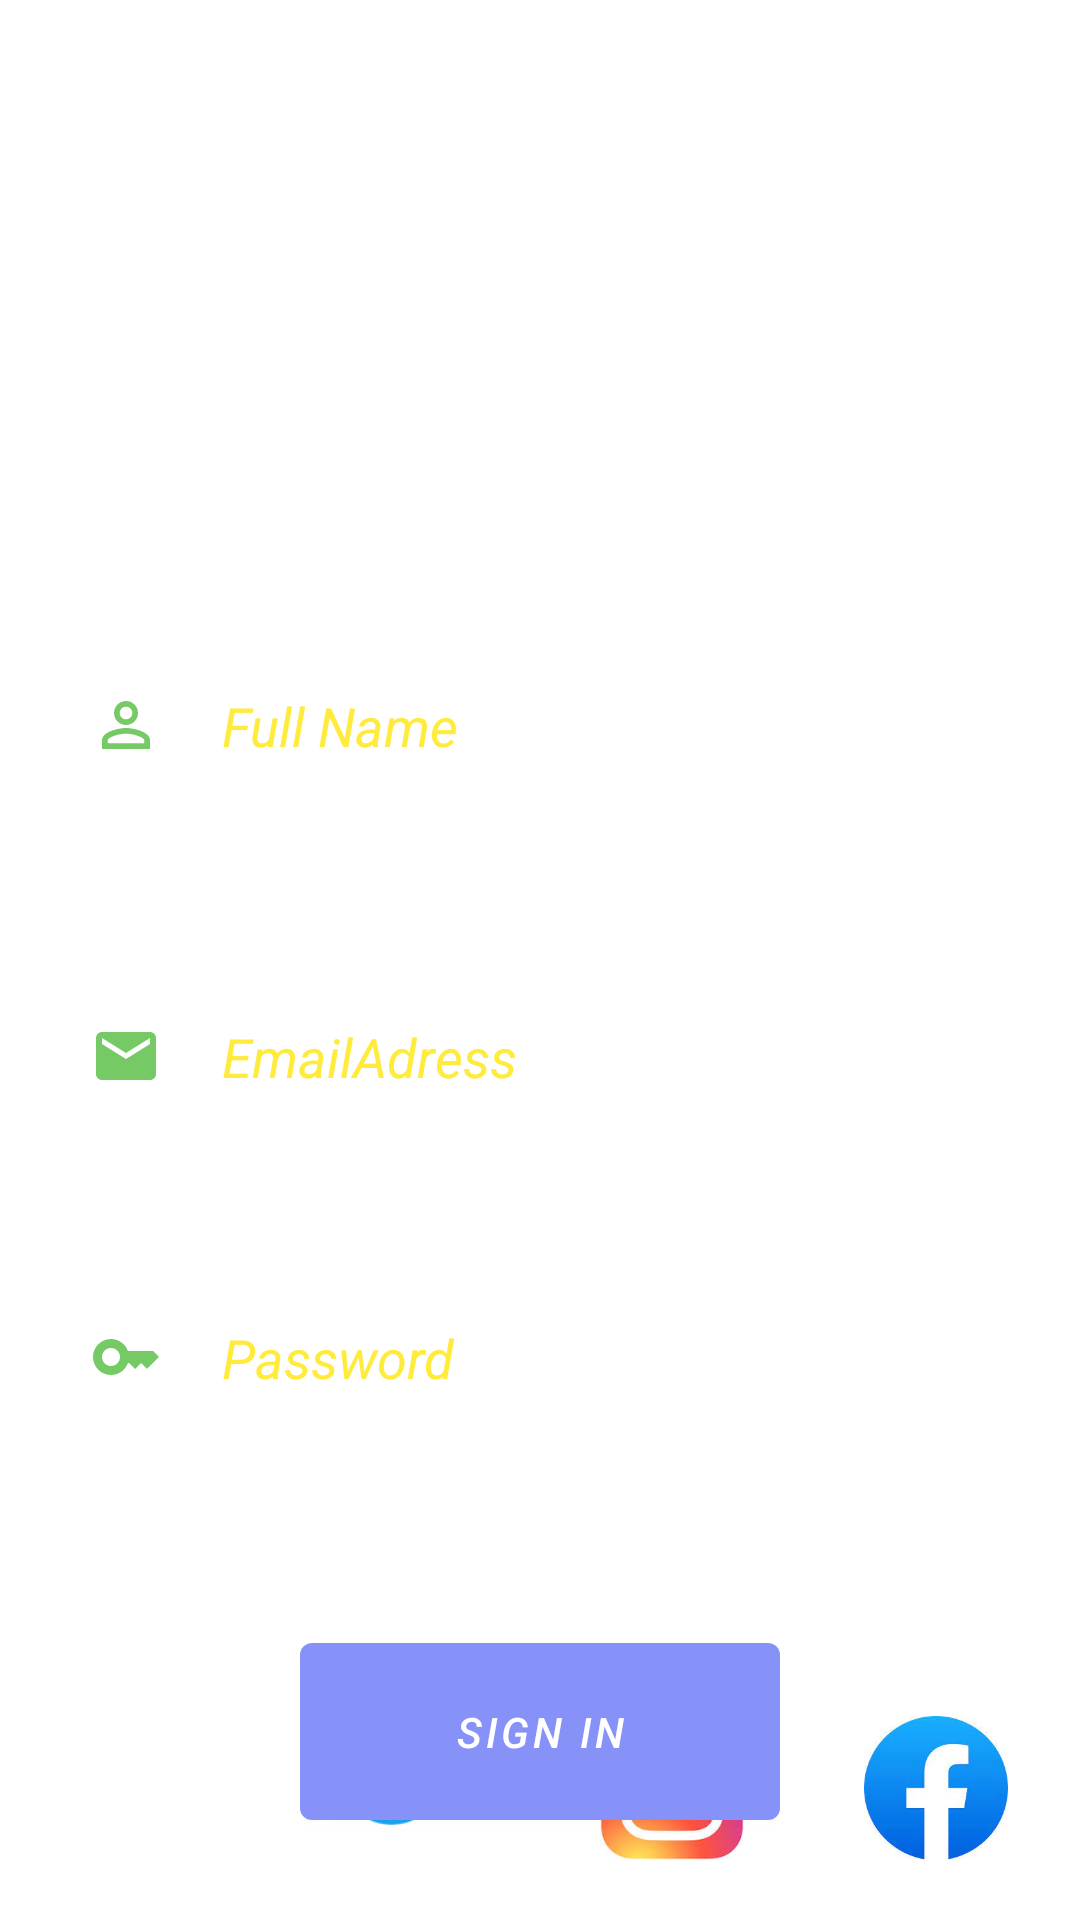

Here is an Android app screen rendered from its layout file. Give the layout XML and the strings, colors and styles it references.
<!-- AndroidManifest.xml: application theme Theme.OneClickEats -->
<!-- res/layout/activity_login.xml -->
<?xml version="1.0" encoding="utf-8"?>
<RelativeLayout xmlns:android="http://schemas.android.com/apk/res/android"
    xmlns:app="http://schemas.android.com/apk/res-auto"
    xmlns:tools="http://schemas.android.com/tools"
    android:layout_width="match_parent"
    android:layout_height="match_parent"
    tools:context=".LoginActivity">

    <ImageView
        android:id="@+id/imageView2"
        android:layout_width="match_parent"
        android:layout_height="match_parent"
        android:foreground="@drawable/register"
        android:scaleType="centerCrop" />

    <TextView
        android:layout_width="match_parent"
        android:layout_height="wrap_content"
        android:layout_marginTop="20dp"
        android:gravity="center"
        android:text="@string/app_name"
        android:textColor="@color/white"
        android:textSize="35dp"
        android:textStyle="italic" />

    <TextView
        android:id="@+id/SignIn"
        android:layout_width="match_parent"
        android:layout_height="wrap_content"
        android:layout_marginStart="35dp"
        android:layout_marginTop="90dp"
        android:layout_marginEnd="35dp"
        android:gravity="center"
        android:text="Sign In"
        android:textColor="@color/white"
        android:textSize="25dp"
        android:textStyle="italic" />

    <EditText
        android:id="@+id/FullName"
        android:layout_width="match_parent"
        android:layout_height="wrap_content"
        android:layout_below="@id/SignIn"
        android:layout_marginStart="10dp"
        android:layout_marginTop="86dp"
        android:layout_marginEnd="10dp"
        android:layout_marginBottom="10dp"
        android:background="#30ffffff"
        android:drawableLeft="@drawable/baseline_person_outline_24"
        android:drawablePadding="20dp"
        android:hint="Full Name"
        android:padding="20dp"
        android:textColor="@color/white"
        android:textColorHint="#FFEB3B"
        android:textStyle="italic"/>

    <EditText
        android:id="@+id/EmailAddress"
        android:layout_width="match_parent"
        android:layout_height="wrap_content"
        android:layout_below="@id/FullName"
        android:layout_marginStart="10dp"
        android:layout_marginTop="36dp"
        android:layout_marginEnd="10dp"
        android:layout_marginBottom="10dp"
        android:background="#30ffffff"
        android:drawableLeft="@drawable/baseline_email_24"
        android:drawablePadding="20dp"
        android:hint="EmailAdress"
        android:padding="20dp"
        android:textColor="@color/white"
        android:textColorHint="#FFEB3B"
        android:textStyle="italic"/>

    <EditText
        android:id="@+id/Password"
        android:layout_width="match_parent"
        android:layout_height="wrap_content"
        android:layout_below="@id/EmailAddress"
        android:layout_marginStart="10dp"
        android:layout_marginTop="26dp"
        android:layout_marginEnd="10dp"
        android:layout_marginBottom="10dp"
        android:background="#30ffffff"
        android:drawableLeft="@drawable/baseline_key_24"
        android:drawablePadding="20dp"
        android:hint="Password"
        android:inputType="textPassword"
        android:padding="20dp"
        android:textColor="@color/white"
        android:textColorHint="#FFEB3B"
        android:textStyle="italic"/>

    <com.google.android.material.button.MaterialButton
        android:layout_width="200dp"
        android:layout_height="wrap_content"
        android:layout_below="@+id/Password"
        android:layout_centerHorizontal="true"
        android:layout_marginStart="100dp"
        android:layout_marginTop="47dp"
        android:layout_marginEnd="100dp"
        android:layout_marginBottom="00dp"
        android:padding="20dp"
        android:text="Sign In"
        android:onClick="MainActivity"
        android:textStyle="italic"/>

    <TextView
        android:layout_width="wrap_content"
        android:layout_height="wrap_content"
        android:text="Don't Have A Account ?"
        android:textSize="20dp"
        android:textColor="@color/white"
        android:textStyle="italic"
        android:layout_marginTop="660dp"
        android:paddingRight="90dp"
        android:layout_centerHorizontal="true"/>

    <TextView
        android:layout_width="wrap_content"
        android:layout_height="wrap_content"
        android:layout_centerHorizontal="true"
        android:layout_marginTop="660dp"
        android:paddingLeft="200dp"
        android:text="Register"
        android:onClick="Register"
        android:textColor="#A4EC50"
        android:textSize="20dp"
        android:textStyle="italic"/>

    <LinearLayout
        android:layout_width="match_parent"
        android:layout_height="wrap_content"
        android:id="@+id/socialicon"
        android:layout_alignParentBottom="true"
        android:gravity="center">

        <ImageView
            android:layout_width="48dp"
            android:layout_height="48dp"
            android:layout_margin="20dp"
            android:id="@+id/google"
            android:src="@drawable/google"/>

        <ImageView
            android:layout_width="48dp"
            android:layout_height="48dp"
            android:layout_margin="20dp"
            android:id="@+id/twitter"
            android:src="@drawable/twitter"/>

        <ImageView
            android:layout_width="48dp"
            android:layout_height="48dp"
            android:layout_margin="20dp"
            android:id="@+id/instagram"
            android:src="@drawable/instagram"/>

        <ImageView
            android:layout_width="48dp"
            android:layout_height="48dp"
            android:layout_margin="20dp"
            android:id="@+id/facebook"
            android:src="@drawable/facebook"/>

    </LinearLayout>
</RelativeLayout>
<!-- resources referenced by this layout -->
<resources>
  <color name="white">#FFFFFFFF</color>
  <!-- drawable baseline_email_24 (drawable) -->
  <vector android:height="24dp" android:tint="#75CA65"
      android:viewportHeight="24" android:viewportWidth="24"
      android:width="24dp" xmlns:android="http://schemas.android.com/apk/res/android">
      <path android:fillColor="@android:color/white" android:pathData="M20,4L4,4c-1.1,0 -1.99,0.9 -1.99,2L2,18c0,1.1 0.9,2 2,2h16c1.1,0 2,-0.9 2,-2L22,6c0,-1.1 -0.9,-2 -2,-2zM20,8l-8,5 -8,-5L4,6l8,5 8,-5v2z"/>
  </vector>
  <!-- drawable baseline_key_24 (drawable) -->
  <vector android:height="24dp" android:tint="#75CA65"
      android:viewportHeight="24" android:viewportWidth="24"
      android:width="24dp" xmlns:android="http://schemas.android.com/apk/res/android">
      <path android:fillColor="@android:color/white" android:pathData="M21,10h-8.35C11.83,7.67 9.61,6 7,6c-3.31,0 -6,2.69 -6,6s2.69,6 6,6c2.61,0 4.83,-1.67 5.65,-4H13l2,2l2,-2l2,2l4,-4.04L21,10zM7,15c-1.65,0 -3,-1.35 -3,-3c0,-1.65 1.35,-3 3,-3s3,1.35 3,3C10,13.65 8.65,15 7,15z"/>
  </vector>
  <!-- drawable baseline_person_outline_24 (drawable) -->
  <vector android:height="24dp" android:tint="#75CA65"
      android:viewportHeight="24" android:viewportWidth="24"
      android:width="24dp" xmlns:android="http://schemas.android.com/apk/res/android">
      <path android:fillColor="@android:color/white" android:pathData="M12,5.9c1.16,0 2.1,0.94 2.1,2.1s-0.94,2.1 -2.1,2.1S9.9,9.16 9.9,8s0.94,-2.1 2.1,-2.1m0,9c2.97,0 6.1,1.46 6.1,2.1v1.1L5.9,18.1L5.9,17c0,-0.64 3.13,-2.1 6.1,-2.1M12,4C9.79,4 8,5.79 8,8s1.79,4 4,4 4,-1.79 4,-4 -1.79,-4 -4,-4zM12,13c-2.67,0 -8,1.34 -8,4v3h16v-3c0,-2.66 -5.33,-4 -8,-4z"/>
  </vector>
  <!-- drawable facebook: png bitmap (drawable, 44735 bytes) -->
  <!-- drawable instagram: png bitmap (drawable, 54620 bytes) -->
  <!-- drawable twitter: png bitmap (drawable, 1690 bytes) -->
  <string name="app_name">One Click Eats</string>
  <style name="Theme.OneClickEats" parent="Theme.MaterialComponents.DayNight.NoActionBar">
          
          <item name="colorPrimary">@color/lavender</item>
          <item name="colorPrimaryVariant">@color/lavender</item>
          <item name="colorOnPrimary">@color/white</item>
          
          <item name="colorSecondary">@color/teal_200</item>
          <item name="colorSecondaryVariant">@color/teal_700</item>
          <item name="colorOnSecondary">@color/black</item>
          
          <item name="android:statusBarColor">?attr/colorPrimaryVariant</item>
          
      </style>
  <color name="lavender">#8692f7</color>
  <color name="teal_200">#FF03DAC5</color>
  <color name="teal_700">#FF018786</color>
  <color name="black">#FF000000</color>
</resources>
